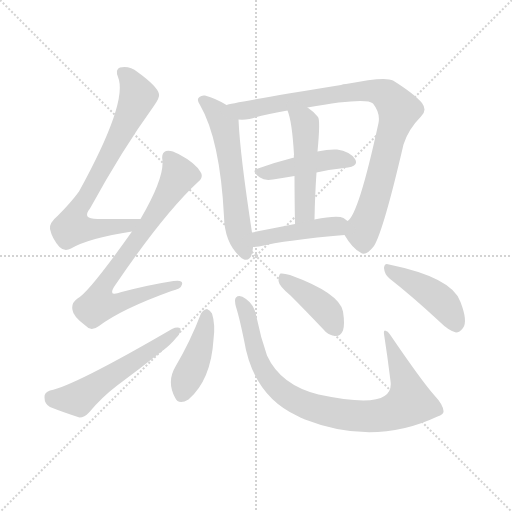
t = 0.00 s
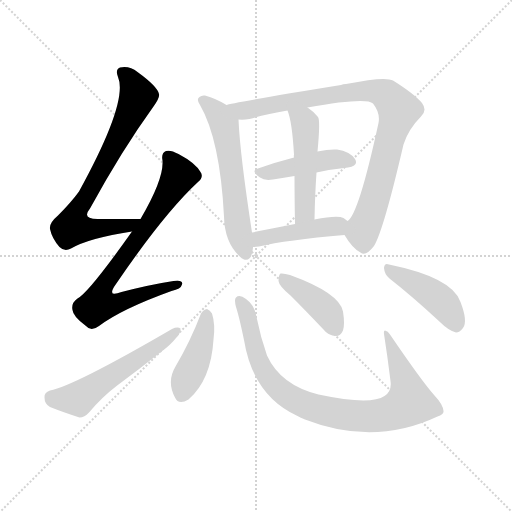
t = 1.82 s
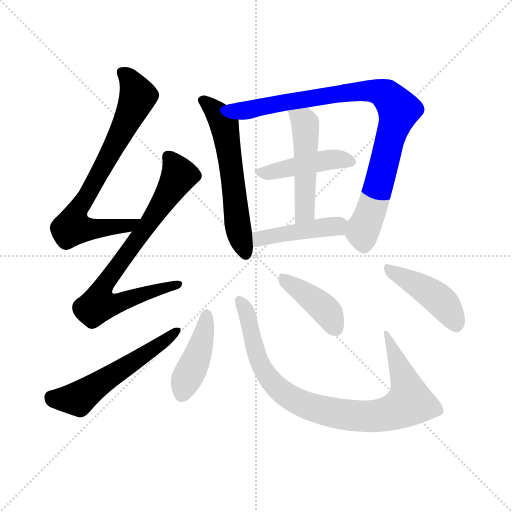
t = 3.64 s
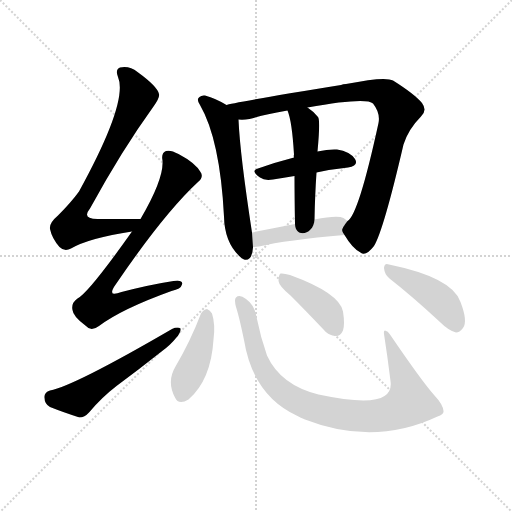
t = 5.47 s
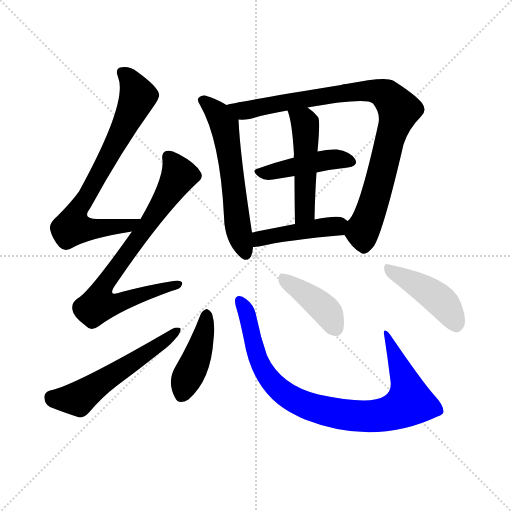
t = 7.29 s
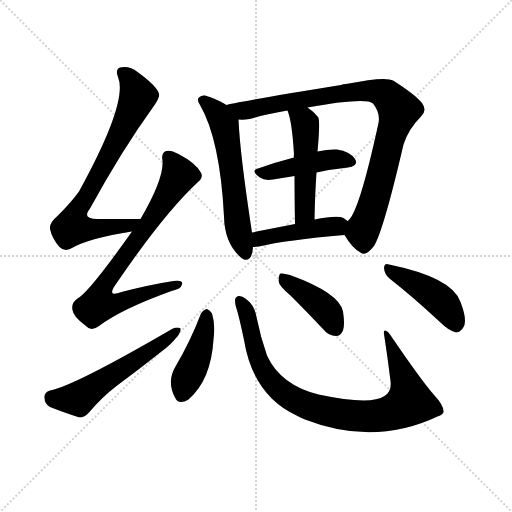
t = 9.11 s

The animated SVG that drew these frames (rendered in a browser with its animation timeline set to each time). Animation: 12 CSS @keyframes rules; one cycle of 9.11 s.

<svg version="1.1" viewBox="0 0 1024 1024" xmlns="http://www.w3.org/2000/svg">
  <g stroke="lightgray" stroke-dasharray="1,1" stroke-width="1" transform="scale(4, 4)">
    <line x1="0" y1="0" x2="256" y2="256"></line>
    <line x1="256" y1="0" x2="0" y2="256"></line>
    <line x1="128" y1="0" x2="128" y2="256"></line>
    <line x1="0" y1="128" x2="256" y2="128"></line>
  </g>
<g transform="scale(1, -1) translate(0, -900)">
   <style type="text/css">
    @keyframes keyframes0 {
      from {
       stroke: blue;
       stroke-dashoffset: 737;
       stroke-width: 128;
       }
       71% {
       animation-timing-function: step-end;
       stroke: blue;
       stroke-dashoffset: 0;
       stroke-width: 128;
       }
       to {
       stroke: black;
       stroke-width: 1024;
       }
       }
       #make-me-a-hanzi-animation-0 {
         animation: keyframes0 0.849772s both;
         animation-delay: 0.000000s;
         animation-timing-function: linear;
       }
    @keyframes keyframes1 {
      from {
       stroke: blue;
       stroke-dashoffset: 770;
       stroke-width: 128;
       }
       71% {
       animation-timing-function: step-end;
       stroke: blue;
       stroke-dashoffset: 0;
       stroke-width: 128;
       }
       to {
       stroke: black;
       stroke-width: 1024;
       }
       }
       #make-me-a-hanzi-animation-1 {
         animation: keyframes1 0.876628s both;
         animation-delay: 0.849772s;
         animation-timing-function: linear;
       }
    @keyframes keyframes2 {
      from {
       stroke: blue;
       stroke-dashoffset: 554;
       stroke-width: 128;
       }
       64% {
       animation-timing-function: step-end;
       stroke: blue;
       stroke-dashoffset: 0;
       stroke-width: 128;
       }
       to {
       stroke: black;
       stroke-width: 1024;
       }
       }
       #make-me-a-hanzi-animation-2 {
         animation: keyframes2 0.700846s both;
         animation-delay: 1.726400s;
         animation-timing-function: linear;
       }
    @keyframes keyframes3 {
      from {
       stroke: blue;
       stroke-dashoffset: 583;
       stroke-width: 128;
       }
       65% {
       animation-timing-function: step-end;
       stroke: blue;
       stroke-dashoffset: 0;
       stroke-width: 128;
       }
       to {
       stroke: black;
       stroke-width: 1024;
       }
       }
       #make-me-a-hanzi-animation-3 {
         animation: keyframes3 0.724447s both;
         animation-delay: 2.427246s;
         animation-timing-function: linear;
       }
    @keyframes keyframes4 {
      from {
       stroke: blue;
       stroke-dashoffset: 893;
       stroke-width: 128;
       }
       74% {
       animation-timing-function: step-end;
       stroke: blue;
       stroke-dashoffset: 0;
       stroke-width: 128;
       }
       to {
       stroke: black;
       stroke-width: 1024;
       }
       }
       #make-me-a-hanzi-animation-4 {
         animation: keyframes4 0.976725s both;
         animation-delay: 3.151693s;
         animation-timing-function: linear;
       }
    @keyframes keyframes5 {
      from {
       stroke: blue;
       stroke-dashoffset: 441;
       stroke-width: 128;
       }
       59% {
       animation-timing-function: step-end;
       stroke: blue;
       stroke-dashoffset: 0;
       stroke-width: 128;
       }
       to {
       stroke: black;
       stroke-width: 1024;
       }
       }
       #make-me-a-hanzi-animation-5 {
         animation: keyframes5 0.608887s both;
         animation-delay: 4.128418s;
         animation-timing-function: linear;
       }
    @keyframes keyframes6 {
      from {
       stroke: blue;
       stroke-dashoffset: 491;
       stroke-width: 128;
       }
       62% {
       animation-timing-function: step-end;
       stroke: blue;
       stroke-dashoffset: 0;
       stroke-width: 128;
       }
       to {
       stroke: black;
       stroke-width: 1024;
       }
       }
       #make-me-a-hanzi-animation-6 {
         animation: keyframes6 0.649577s both;
         animation-delay: 4.737305s;
         animation-timing-function: linear;
       }
    @keyframes keyframes7 {
      from {
       stroke: blue;
       stroke-dashoffset: 436;
       stroke-width: 128;
       }
       59% {
       animation-timing-function: step-end;
       stroke: blue;
       stroke-dashoffset: 0;
       stroke-width: 128;
       }
       to {
       stroke: black;
       stroke-width: 1024;
       }
       }
       #make-me-a-hanzi-animation-7 {
         animation: keyframes7 0.604818s both;
         animation-delay: 5.386882s;
         animation-timing-function: linear;
       }
    @keyframes keyframes8 {
      from {
       stroke: blue;
       stroke-dashoffset: 424;
       stroke-width: 128;
       }
       58% {
       animation-timing-function: step-end;
       stroke: blue;
       stroke-dashoffset: 0;
       stroke-width: 128;
       }
       to {
       stroke: black;
       stroke-width: 1024;
       }
       }
       #make-me-a-hanzi-animation-8 {
         animation: keyframes8 0.595052s both;
         animation-delay: 5.991699s;
         animation-timing-function: linear;
       }
    @keyframes keyframes9 {
      from {
       stroke: blue;
       stroke-dashoffset: 882;
       stroke-width: 128;
       }
       74% {
       animation-timing-function: step-end;
       stroke: blue;
       stroke-dashoffset: 0;
       stroke-width: 128;
       }
       to {
       stroke: black;
       stroke-width: 1024;
       }
       }
       #make-me-a-hanzi-animation-9 {
         animation: keyframes9 0.967773s both;
         animation-delay: 6.586751s;
         animation-timing-function: linear;
       }
    @keyframes keyframes10 {
      from {
       stroke: blue;
       stroke-dashoffset: 405;
       stroke-width: 128;
       }
       57% {
       animation-timing-function: step-end;
       stroke: blue;
       stroke-dashoffset: 0;
       stroke-width: 128;
       }
       to {
       stroke: black;
       stroke-width: 1024;
       }
       }
       #make-me-a-hanzi-animation-10 {
         animation: keyframes10 0.579590s both;
         animation-delay: 7.554525s;
         animation-timing-function: linear;
       }
    @keyframes keyframes11 {
      from {
       stroke: blue;
       stroke-dashoffset: 435;
       stroke-width: 128;
       }
       59% {
       animation-timing-function: step-end;
       stroke: blue;
       stroke-dashoffset: 0;
       stroke-width: 128;
       }
       to {
       stroke: black;
       stroke-width: 1024;
       }
       }
       #make-me-a-hanzi-animation-11 {
         animation: keyframes11 0.604004s both;
         animation-delay: 8.134115s;
         animation-timing-function: linear;
       }
</style>
<path d="M 281.0 462.0 Q 235.0 462.0 198.0 462.0 Q 162.0 461.0 180.0 483.0 Q 244.0 600.0 307.0 687.0 Q 320.0 705.0 318.0 712.0 Q 315.0 727.0 275.0 756.0 Q 259.0 769.0 240.0 765.0 Q 230.0 761.0 236.0 746.0 Q 257.0 697.0 158.0 517.0 Q 142.0 495.0 116.0 469.0 Q 98.0 454.0 100.0 442.0 Q 104.0 423.0 119.0 406.0 Q 129.0 396.0 142.0 403.0 Q 178.0 424.0 264.0 437.0 C 294.0 442.0 311.0 462.0 281.0 462.0 Z" fill="lightgray"></path> 
<path d="M 264.0 437.0 Q 177.0 314.0 155.0 303.0 Q 142.0 294.0 145.0 280.0 Q 146.0 267.0 172.0 248.0 Q 182.0 236.0 198.0 248.0 Q 243.0 282.0 343.0 318.0 Q 362.0 322.0 364.0 331.0 Q 367.0 341.0 347.0 338.0 Q 301.0 331.0 243.0 316.0 Q 212.0 304.0 232.0 332.0 Q 328.0 473.0 396.0 536.0 Q 408.0 546.0 401.0 556.0 Q 391.0 574.0 357.0 592.0 Q 341.0 601.0 332.0 598.0 Q 322.0 594.0 325.0 579.0 Q 328.0 542.0 281.0 462.0 L 264.0 437.0 Z" fill="lightgray"></path> 
<path d="M 100.0 119.0 Q 88.0 115.0 89.0 105.0 Q 89.0 92.0 100.0 86.0 Q 125.0 76.0 159.0 65.0 Q 169.0 65.0 178.0 75.0 Q 203.0 105.0 233.0 128.0 Q 279.0 162.0 323.0 197.0 Q 341.0 210.0 352.0 224.0 Q 362.0 234.0 361.0 243.0 Q 355.0 247.0 344.0 242.0 Q 148.0 128.0 100.0 119.0 Z" fill="lightgray"></path> 
<path d="M 453.0 690.0 Q 432.0 703.0 410.0 709.0 Q 403.0 710.0 399.0 706.0 Q 392.0 702.0 400.0 690.0 Q 440.0 621.0 448.0 467.0 Q 449.0 412.0 484.0 383.0 Q 485.0 383.0 488.0 381.0 Q 504.0 377.0 506.0 405.0 L 506.0 406.0 L 504.0 435.0 Q 480.0 591.0 477.0 661.0 C 476.0 677.0 476.0 677.0 453.0 690.0 Z" fill="lightgray"></path> 
<path d="M 689.0 430.0 Q 705.0 403.0 721.0 395.0 Q 731.0 386.0 748.0 408.0 Q 767.0 439.0 807.0 611.0 Q 817.0 642.0 842.0 667.0 Q 855.0 679.0 844.0 694.0 Q 829.0 712.0 786.0 739.0 Q 771.0 748.0 692.0 732.0 Q 686.0 732.0 682.0 730.0 Q 460.0 694.0 453.0 690.0 C 424.0 683.0 447.0 660.0 477.0 661.0 Q 487.0 660.0 499.0 662.0 Q 530.0 671.0 575.0 679.0 L 615.0 685.0 Q 732.0 706.0 746.0 693.0 Q 761.0 674.0 757.0 654.0 Q 717.0 470.0 695.0 458.0 C 682.0 440.0 682.0 440.0 689.0 430.0 Z" fill="lightgray"></path> 
<path d="M 633.0 555.0 Q 666.0 562.0 696.0 565.0 Q 718.0 569.0 710.0 582.0 Q 700.0 597.0 674.0 601.0 Q 658.0 602.0 635.0 597.0 L 588.0 585.0 Q 549.0 575.0 516.0 563.0 Q 500.0 559.0 520.0 545.0 Q 529.0 538.0 546.0 541.0 Q 568.0 545.0 589.0 548.0 L 633.0 555.0 Z" fill="lightgray"></path> 
<path d="M 629.0 461.0 Q 630.0 512.0 633.0 555.0 L 635.0 597.0 Q 641.0 660.0 636.0 666.0 Q 626.0 678.0 615.0 685.0 C 591.0 702.0 565.0 707.0 575.0 679.0 Q 584.0 658.0 588.0 591.0 Q 587.0 588.0 588.0 585.0 L 589.0 548.0 Q 589.0 509.0 590.0 452.0 C 591.0 422.0 628.0 431.0 629.0 461.0 Z" fill="lightgray"></path> 
<path d="M 506.0 406.0 Q 510.0 406.0 518.0 407.0 Q 572.0 420.0 689.0 430.0 C 719.0 433.0 719.0 440.0 695.0 458.0 Q 691.0 461.0 687.0 464.0 Q 675.0 470.0 629.0 461.0 L 590.0 452.0 Q 544.0 443.0 504.0 435.0 C 475.0 429.0 476.0 404.0 506.0 406.0 Z" fill="lightgray"></path> 
<path d="M 402.0 273.0 Q 381.0 218.0 351.0 167.0 Q 333.0 137.0 350.0 105.0 Q 357.0 89.0 377.0 101.0 Q 422.0 140.0 427.0 221.0 Q 431.0 251.0 424.0 273.0 Q 420.0 280.0 414.0 282.0 Q 407.0 281.0 402.0 273.0 Z" fill="lightgray"></path> 
<path d="M 887.0 78.0 Q 886.0 91.0 869.0 109.0 Q 844.0 137.0 780.0 231.0 Q 776.0 238.0 770.0 239.0 Q 767.0 239.0 768.0 232.0 Q 775.0 187.0 781.0 138.0 Q 784.0 117.0 769.0 108.0 Q 741.0 89.0 637.0 111.0 Q 561.0 130.0 534.0 189.0 Q 521.0 226.0 513.0 266.0 Q 509.0 290.0 492.0 302.0 Q 479.0 312.0 472.0 305.0 Q 468.0 302.0 472.0 286.0 Q 478.0 268.0 488.0 220.0 Q 506.0 109.0 595.0 68.0 Q 601.0 65.0 610.0 61.0 Q 748.0 7.0 875.0 67.0 Q 888.0 71.0 887.0 78.0 Z" fill="lightgray"></path> 
<path d="M 581.0 309.0 Q 612.0 278.0 647.0 241.0 Q 657.0 228.0 672.0 228.0 Q 681.0 228.0 686.0 239.0 Q 690.0 251.0 686.0 277.0 Q 679.0 314.0 580.0 350.0 Q 567.0 354.0 561.0 353.0 Q 557.0 350.0 557.0 338.0 Q 558.0 328.0 581.0 309.0 Z" fill="lightgray"></path> 
<path d="M 779.0 343.0 Q 825.0 307.0 881.0 255.0 Q 897.0 239.0 912.0 235.0 Q 919.0 235.0 926.0 244.0 Q 936.0 257.0 921.0 296.0 Q 905.0 345.0 778.0 371.0 Q 769.0 375.0 768.0 364.0 Q 769.0 351.0 779.0 343.0 Z" fill="lightgray"></path> 
      <clipPath id="make-me-a-hanzi-clip-0">
      <path d="M 281.0 462.0 Q 235.0 462.0 198.0 462.0 Q 162.0 461.0 180.0 483.0 Q 244.0 600.0 307.0 687.0 Q 320.0 705.0 318.0 712.0 Q 315.0 727.0 275.0 756.0 Q 259.0 769.0 240.0 765.0 Q 230.0 761.0 236.0 746.0 Q 257.0 697.0 158.0 517.0 Q 142.0 495.0 116.0 469.0 Q 98.0 454.0 100.0 442.0 Q 104.0 423.0 119.0 406.0 Q 129.0 396.0 142.0 403.0 Q 178.0 424.0 264.0 437.0 C 294.0 442.0 311.0 462.0 281.0 462.0 Z" fill="lightgray"></path>
      </clipPath>
      <path clip-path="url(#make-me-a-hanzi-clip-0)" d="M 246.0 754.0 L 261.0 739.0 L 276.0 708.0 L 237.0 623.0 L 151.0 472.0 L 145.0 445.0 L 252.0 447.0 L 273.0 458.0 " fill="none" id="make-me-a-hanzi-animation-0" stroke-dasharray="609 1218" stroke-linecap="round"></path>

      <clipPath id="make-me-a-hanzi-clip-1">
      <path d="M 264.0 437.0 Q 177.0 314.0 155.0 303.0 Q 142.0 294.0 145.0 280.0 Q 146.0 267.0 172.0 248.0 Q 182.0 236.0 198.0 248.0 Q 243.0 282.0 343.0 318.0 Q 362.0 322.0 364.0 331.0 Q 367.0 341.0 347.0 338.0 Q 301.0 331.0 243.0 316.0 Q 212.0 304.0 232.0 332.0 Q 328.0 473.0 396.0 536.0 Q 408.0 546.0 401.0 556.0 Q 391.0 574.0 357.0 592.0 Q 341.0 601.0 332.0 598.0 Q 322.0 594.0 325.0 579.0 Q 328.0 542.0 281.0 462.0 L 264.0 437.0 Z" fill="lightgray"></path>
      </clipPath>
      <path clip-path="url(#make-me-a-hanzi-clip-1)" d="M 337.0 586.0 L 359.0 549.0 L 288.0 439.0 L 217.0 345.0 L 201.0 316.0 L 197.0 291.0 L 221.0 290.0 L 355.0 331.0 " fill="none" id="make-me-a-hanzi-animation-1" stroke-dasharray="642 1284" stroke-linecap="round"></path>

      <clipPath id="make-me-a-hanzi-clip-2">
      <path d="M 100.0 119.0 Q 88.0 115.0 89.0 105.0 Q 89.0 92.0 100.0 86.0 Q 125.0 76.0 159.0 65.0 Q 169.0 65.0 178.0 75.0 Q 203.0 105.0 233.0 128.0 Q 279.0 162.0 323.0 197.0 Q 341.0 210.0 352.0 224.0 Q 362.0 234.0 361.0 243.0 Q 355.0 247.0 344.0 242.0 Q 148.0 128.0 100.0 119.0 Z" fill="lightgray"></path>
      </clipPath>
      <path clip-path="url(#make-me-a-hanzi-clip-2)" d="M 102.0 106.0 L 113.0 101.0 L 156.0 102.0 L 356.0 239.0 " fill="none" id="make-me-a-hanzi-animation-2" stroke-dasharray="426 852" stroke-linecap="round"></path>

      <clipPath id="make-me-a-hanzi-clip-3">
      <path d="M 453.0 690.0 Q 432.0 703.0 410.0 709.0 Q 403.0 710.0 399.0 706.0 Q 392.0 702.0 400.0 690.0 Q 440.0 621.0 448.0 467.0 Q 449.0 412.0 484.0 383.0 Q 485.0 383.0 488.0 381.0 Q 504.0 377.0 506.0 405.0 L 506.0 406.0 L 504.0 435.0 Q 480.0 591.0 477.0 661.0 C 476.0 677.0 476.0 677.0 453.0 690.0 Z" fill="lightgray"></path>
      </clipPath>
      <path clip-path="url(#make-me-a-hanzi-clip-3)" d="M 406.0 698.0 L 435.0 674.0 L 450.0 644.0 L 476.0 446.0 L 491.0 392.0 " fill="none" id="make-me-a-hanzi-animation-3" stroke-dasharray="455 910" stroke-linecap="round"></path>

      <clipPath id="make-me-a-hanzi-clip-4">
      <path d="M 689.0 430.0 Q 705.0 403.0 721.0 395.0 Q 731.0 386.0 748.0 408.0 Q 767.0 439.0 807.0 611.0 Q 817.0 642.0 842.0 667.0 Q 855.0 679.0 844.0 694.0 Q 829.0 712.0 786.0 739.0 Q 771.0 748.0 692.0 732.0 Q 686.0 732.0 682.0 730.0 Q 460.0 694.0 453.0 690.0 C 424.0 683.0 447.0 660.0 477.0 661.0 Q 487.0 660.0 499.0 662.0 Q 530.0 671.0 575.0 679.0 L 615.0 685.0 Q 732.0 706.0 746.0 693.0 Q 761.0 674.0 757.0 654.0 Q 717.0 470.0 695.0 458.0 C 682.0 440.0 682.0 440.0 689.0 430.0 Z" fill="lightgray"></path>
      </clipPath>
      <path clip-path="url(#make-me-a-hanzi-clip-4)" d="M 458.0 686.0 L 491.0 679.0 L 642.0 709.0 L 732.0 719.0 L 763.0 715.0 L 788.0 694.0 L 798.0 680.0 L 750.0 504.0 L 726.0 441.0 L 729.0 413.0 " fill="none" id="make-me-a-hanzi-animation-4" stroke-dasharray="765 1530" stroke-linecap="round"></path>

      <clipPath id="make-me-a-hanzi-clip-5">
      <path d="M 633.0 555.0 Q 666.0 562.0 696.0 565.0 Q 718.0 569.0 710.0 582.0 Q 700.0 597.0 674.0 601.0 Q 658.0 602.0 635.0 597.0 L 588.0 585.0 Q 549.0 575.0 516.0 563.0 Q 500.0 559.0 520.0 545.0 Q 529.0 538.0 546.0 541.0 Q 568.0 545.0 589.0 548.0 L 633.0 555.0 Z" fill="lightgray"></path>
      </clipPath>
      <path clip-path="url(#make-me-a-hanzi-clip-5)" d="M 518.0 554.0 L 658.0 581.0 L 700.0 576.0 " fill="none" id="make-me-a-hanzi-animation-5" stroke-dasharray="313 626" stroke-linecap="round"></path>

      <clipPath id="make-me-a-hanzi-clip-6">
      <path d="M 629.0 461.0 Q 630.0 512.0 633.0 555.0 L 635.0 597.0 Q 641.0 660.0 636.0 666.0 Q 626.0 678.0 615.0 685.0 C 591.0 702.0 565.0 707.0 575.0 679.0 Q 584.0 658.0 588.0 591.0 Q 587.0 588.0 588.0 585.0 L 589.0 548.0 Q 589.0 509.0 590.0 452.0 C 591.0 422.0 628.0 431.0 629.0 461.0 Z" fill="lightgray"></path>
      </clipPath>
      <path clip-path="url(#make-me-a-hanzi-clip-6)" d="M 582.0 677.0 L 608.0 657.0 L 612.0 631.0 L 610.0 487.0 L 606.0 471.0 L 595.0 460.0 " fill="none" id="make-me-a-hanzi-animation-6" stroke-dasharray="363 726" stroke-linecap="round"></path>

      <clipPath id="make-me-a-hanzi-clip-7">
      <path d="M 506.0 406.0 Q 510.0 406.0 518.0 407.0 Q 572.0 420.0 689.0 430.0 C 719.0 433.0 719.0 440.0 695.0 458.0 Q 691.0 461.0 687.0 464.0 Q 675.0 470.0 629.0 461.0 L 590.0 452.0 Q 544.0 443.0 504.0 435.0 C 475.0 429.0 476.0 404.0 506.0 406.0 Z" fill="lightgray"></path>
      </clipPath>
      <path clip-path="url(#make-me-a-hanzi-clip-7)" d="M 511.0 414.0 L 527.0 425.0 L 685.0 453.0 " fill="none" id="make-me-a-hanzi-animation-7" stroke-dasharray="308 616" stroke-linecap="round"></path>

      <clipPath id="make-me-a-hanzi-clip-8">
      <path d="M 402.0 273.0 Q 381.0 218.0 351.0 167.0 Q 333.0 137.0 350.0 105.0 Q 357.0 89.0 377.0 101.0 Q 422.0 140.0 427.0 221.0 Q 431.0 251.0 424.0 273.0 Q 420.0 280.0 414.0 282.0 Q 407.0 281.0 402.0 273.0 Z" fill="lightgray"></path>
      </clipPath>
      <path clip-path="url(#make-me-a-hanzi-clip-8)" d="M 413.0 271.0 L 399.0 199.0 L 365.0 111.0 " fill="none" id="make-me-a-hanzi-animation-8" stroke-dasharray="296 592" stroke-linecap="round"></path>

      <clipPath id="make-me-a-hanzi-clip-9">
      <path d="M 887.0 78.0 Q 886.0 91.0 869.0 109.0 Q 844.0 137.0 780.0 231.0 Q 776.0 238.0 770.0 239.0 Q 767.0 239.0 768.0 232.0 Q 775.0 187.0 781.0 138.0 Q 784.0 117.0 769.0 108.0 Q 741.0 89.0 637.0 111.0 Q 561.0 130.0 534.0 189.0 Q 521.0 226.0 513.0 266.0 Q 509.0 290.0 492.0 302.0 Q 479.0 312.0 472.0 305.0 Q 468.0 302.0 472.0 286.0 Q 478.0 268.0 488.0 220.0 Q 506.0 109.0 595.0 68.0 Q 601.0 65.0 610.0 61.0 Q 748.0 7.0 875.0 67.0 Q 888.0 71.0 887.0 78.0 Z" fill="lightgray"></path>
      </clipPath>
      <path clip-path="url(#make-me-a-hanzi-clip-9)" d="M 478.0 299.0 L 495.0 269.0 L 515.0 183.0 L 537.0 144.0 L 565.0 115.0 L 588.0 101.0 L 658.0 76.0 L 745.0 67.0 L 785.0 75.0 L 819.0 95.0 L 812.0 132.0 L 782.0 219.0 L 773.0 225.0 L 774.0 234.0 " fill="none" id="make-me-a-hanzi-animation-9" stroke-dasharray="754 1508" stroke-linecap="round"></path>

      <clipPath id="make-me-a-hanzi-clip-10">
      <path d="M 581.0 309.0 Q 612.0 278.0 647.0 241.0 Q 657.0 228.0 672.0 228.0 Q 681.0 228.0 686.0 239.0 Q 690.0 251.0 686.0 277.0 Q 679.0 314.0 580.0 350.0 Q 567.0 354.0 561.0 353.0 Q 557.0 350.0 557.0 338.0 Q 558.0 328.0 581.0 309.0 Z" fill="lightgray"></path>
      </clipPath>
      <path clip-path="url(#make-me-a-hanzi-clip-10)" d="M 565.0 344.0 L 647.0 284.0 L 671.0 243.0 " fill="none" id="make-me-a-hanzi-animation-10" stroke-dasharray="277 554" stroke-linecap="round"></path>

      <clipPath id="make-me-a-hanzi-clip-11">
      <path d="M 779.0 343.0 Q 825.0 307.0 881.0 255.0 Q 897.0 239.0 912.0 235.0 Q 919.0 235.0 926.0 244.0 Q 936.0 257.0 921.0 296.0 Q 905.0 345.0 778.0 371.0 Q 769.0 375.0 768.0 364.0 Q 769.0 351.0 779.0 343.0 Z" fill="lightgray"></path>
      </clipPath>
      <path clip-path="url(#make-me-a-hanzi-clip-11)" d="M 778.0 360.0 L 872.0 306.0 L 891.0 288.0 L 912.0 249.0 " fill="none" id="make-me-a-hanzi-animation-11" stroke-dasharray="307 614" stroke-linecap="round"></path>

</g>
</svg>
